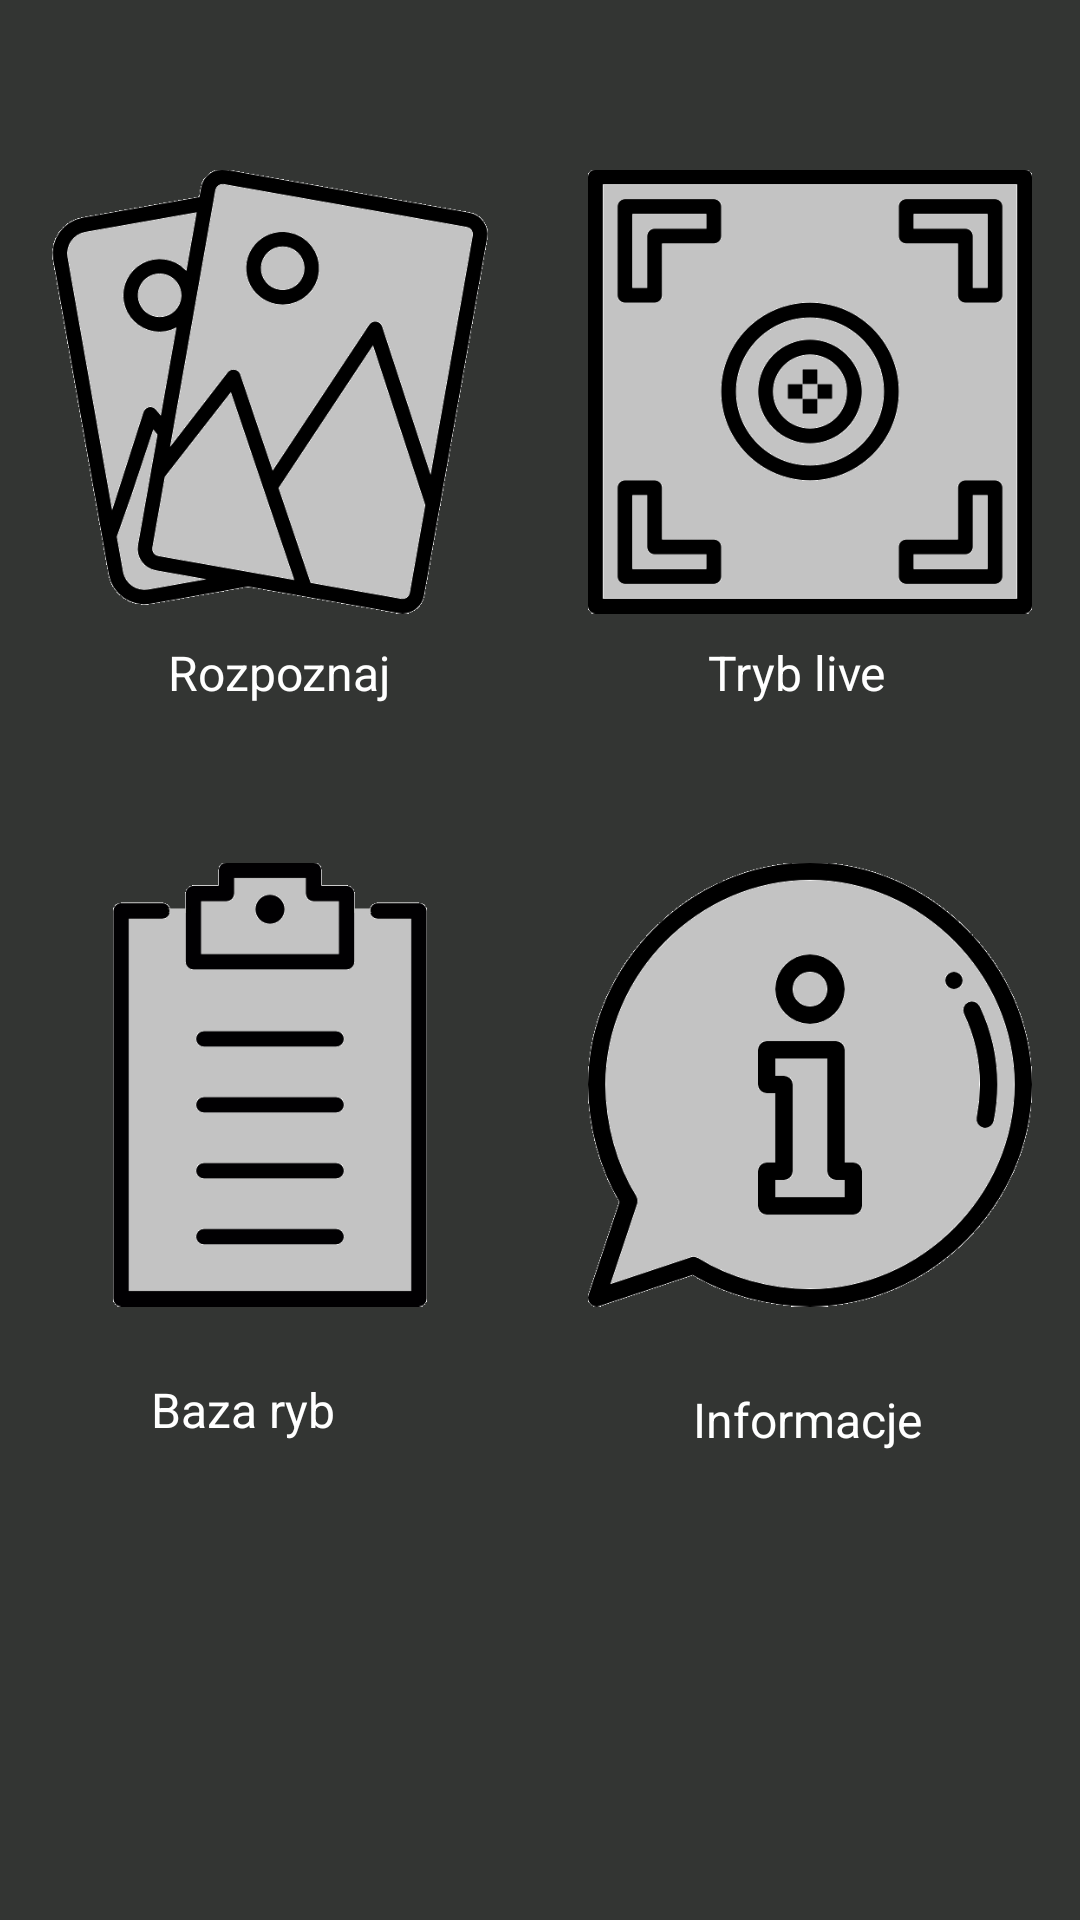

Layout XML and referenced resources for this Android screen:
<!-- AndroidManifest.xml: activity theme DatabaseTheme -->
<!-- res/layout/activity_start.xml -->
<?xml version="1.0" encoding="utf-8"?>
<androidx.constraintlayout.widget.ConstraintLayout xmlns:android="http://schemas.android.com/apk/res/android"
    xmlns:app="http://schemas.android.com/apk/res-auto"
    xmlns:tools="http://schemas.android.com/tools"
    android:theme = "@style/DatabaseTheme"
    android:layout_width="match_parent"
    android:layout_height="match_parent"
    android:background="@color/database_background"
    tools:context="com.example.imager.StartActivity">

    <ImageView
        android:id="@+id/camera_image"
        android:layout_width="148dp"
        android:layout_height="149dp"
        android:layout_marginStart="16dp"
        android:layout_marginTop="56dp"
        app:layout_constraintBottom_toTopOf="@+id/imageView5"
        app:layout_constraintHorizontal_bias="0.556"
        app:layout_constraintStart_toStartOf="parent"
        app:layout_constraintTop_toTopOf="parent"
        app:layout_constraintVertical_bias="0.132"
        app:srcCompat="@drawable/galeria" />

    <ImageView
        android:id="@+id/db_image"
        android:layout_width="148dp"
        android:layout_height="149dp"
        android:layout_marginStart="16dp"
        android:layout_marginBottom="204dp"
        app:layout_constraintBottom_toBottomOf="parent"
        app:layout_constraintStart_toStartOf="parent"
        app:srcCompat="@drawable/db" />

    <ImageView
        android:id="@+id/focus_image"
        android:layout_width="148dp"
        android:layout_height="149dp"
        android:layout_marginTop="56dp"
        android:layout_marginEnd="16dp"
        app:layout_constraintBottom_toTopOf="@+id/imageView7"
        app:layout_constraintEnd_toEndOf="parent"
        app:layout_constraintTop_toTopOf="parent"
        app:layout_constraintVertical_bias="0.556"
        app:srcCompat="@drawable/focus" />

    <ImageView
        android:id="@+id/info_image"
        android:layout_width="148dp"
        android:layout_height="149dp"
        android:layout_marginEnd="16dp"
        android:layout_marginBottom="204dp"
        app:layout_constraintBottom_toBottomOf="parent"
        app:layout_constraintEnd_toEndOf="parent"
        app:layout_constraintHorizontal_bias="0.466"
        app:srcCompat="@drawable/info" />

    <TextView
        android:id="@+id/textView5"
        android:layout_width="wrap_content"
        android:layout_height="wrap_content"
        android:text="Rozpoznaj"
        android:textColor="#FFFFFF"
        android:textSize="16sp"
        app:layout_constraintBottom_toTopOf="@+id/db_image"
        app:layout_constraintEnd_toEndOf="parent"
        app:layout_constraintHorizontal_bias="0.196"
        app:layout_constraintStart_toStartOf="parent"
        app:layout_constraintTop_toBottomOf="@+id/camera_image"
        app:layout_constraintVertical_bias="0.139" />

    <TextView
        android:id="@+id/textView6"
        android:layout_width="wrap_content"
        android:layout_height="wrap_content"
        android:text="Tryb live"
        android:textColor="#FFFFFF"
        android:textSize="16sp"
        app:layout_constraintBottom_toTopOf="@+id/info_image"
        app:layout_constraintEnd_toEndOf="parent"
        app:layout_constraintHorizontal_bias="0.62"
        app:layout_constraintStart_toEndOf="@+id/textView5"
        app:layout_constraintTop_toBottomOf="@+id/focus_image"
        app:layout_constraintVertical_bias="0.139" />

    <TextView
        android:id="@+id/textView7"
        android:layout_width="wrap_content"
        android:layout_height="wrap_content"
        android:text="Baza ryb"
        android:textColor="#FFFFFF"
        android:textSize="16sp"
        app:layout_constraintBottom_toBottomOf="parent"
        app:layout_constraintEnd_toEndOf="parent"
        app:layout_constraintHorizontal_bias="0.169"
        app:layout_constraintStart_toStartOf="parent"
        app:layout_constraintTop_toBottomOf="@+id/db_image"
        app:layout_constraintVertical_bias="0.126" />

    <TextView
        android:id="@+id/textView8"
        android:layout_width="wrap_content"
        android:layout_height="wrap_content"
        android:layout_marginBottom="156dp"
        android:text="Informacje"
        android:textColor="#FFFFFF"
        android:textSize="16sp"
        app:layout_constraintBottom_toBottomOf="parent"
        app:layout_constraintEnd_toEndOf="parent"
        app:layout_constraintHorizontal_bias="0.814"
        app:layout_constraintStart_toStartOf="parent"
        app:layout_constraintTop_toBottomOf="@+id/imageView7"
        app:layout_constraintVertical_bias="0.068" />


</androidx.constraintlayout.widget.ConstraintLayout>
<!-- resources referenced by this layout -->
<resources>
  <color name="database_background">#333533</color>
  <!-- drawable db: png bitmap (drawable, 7829 bytes) -->
  <!-- drawable focus: png bitmap (drawable, 17738 bytes) -->
  <!-- drawable galeria: png bitmap (drawable, 32760 bytes) -->
  <!-- drawable info: png bitmap (drawable, 25203 bytes) -->
  <style name="DatabaseTheme" parent="Theme.AppCompat.Light.DarkActionBar">
          <item name="colorPrimary">@color/menu_primary</item>
          <item name="colorPrimaryDark">@color/menu_primary_Dark</item>
      </style>
  <color name="menu_primary">#4E5A4F</color>
  <color name="menu_primary_Dark">#3C463D</color>
</resources>
